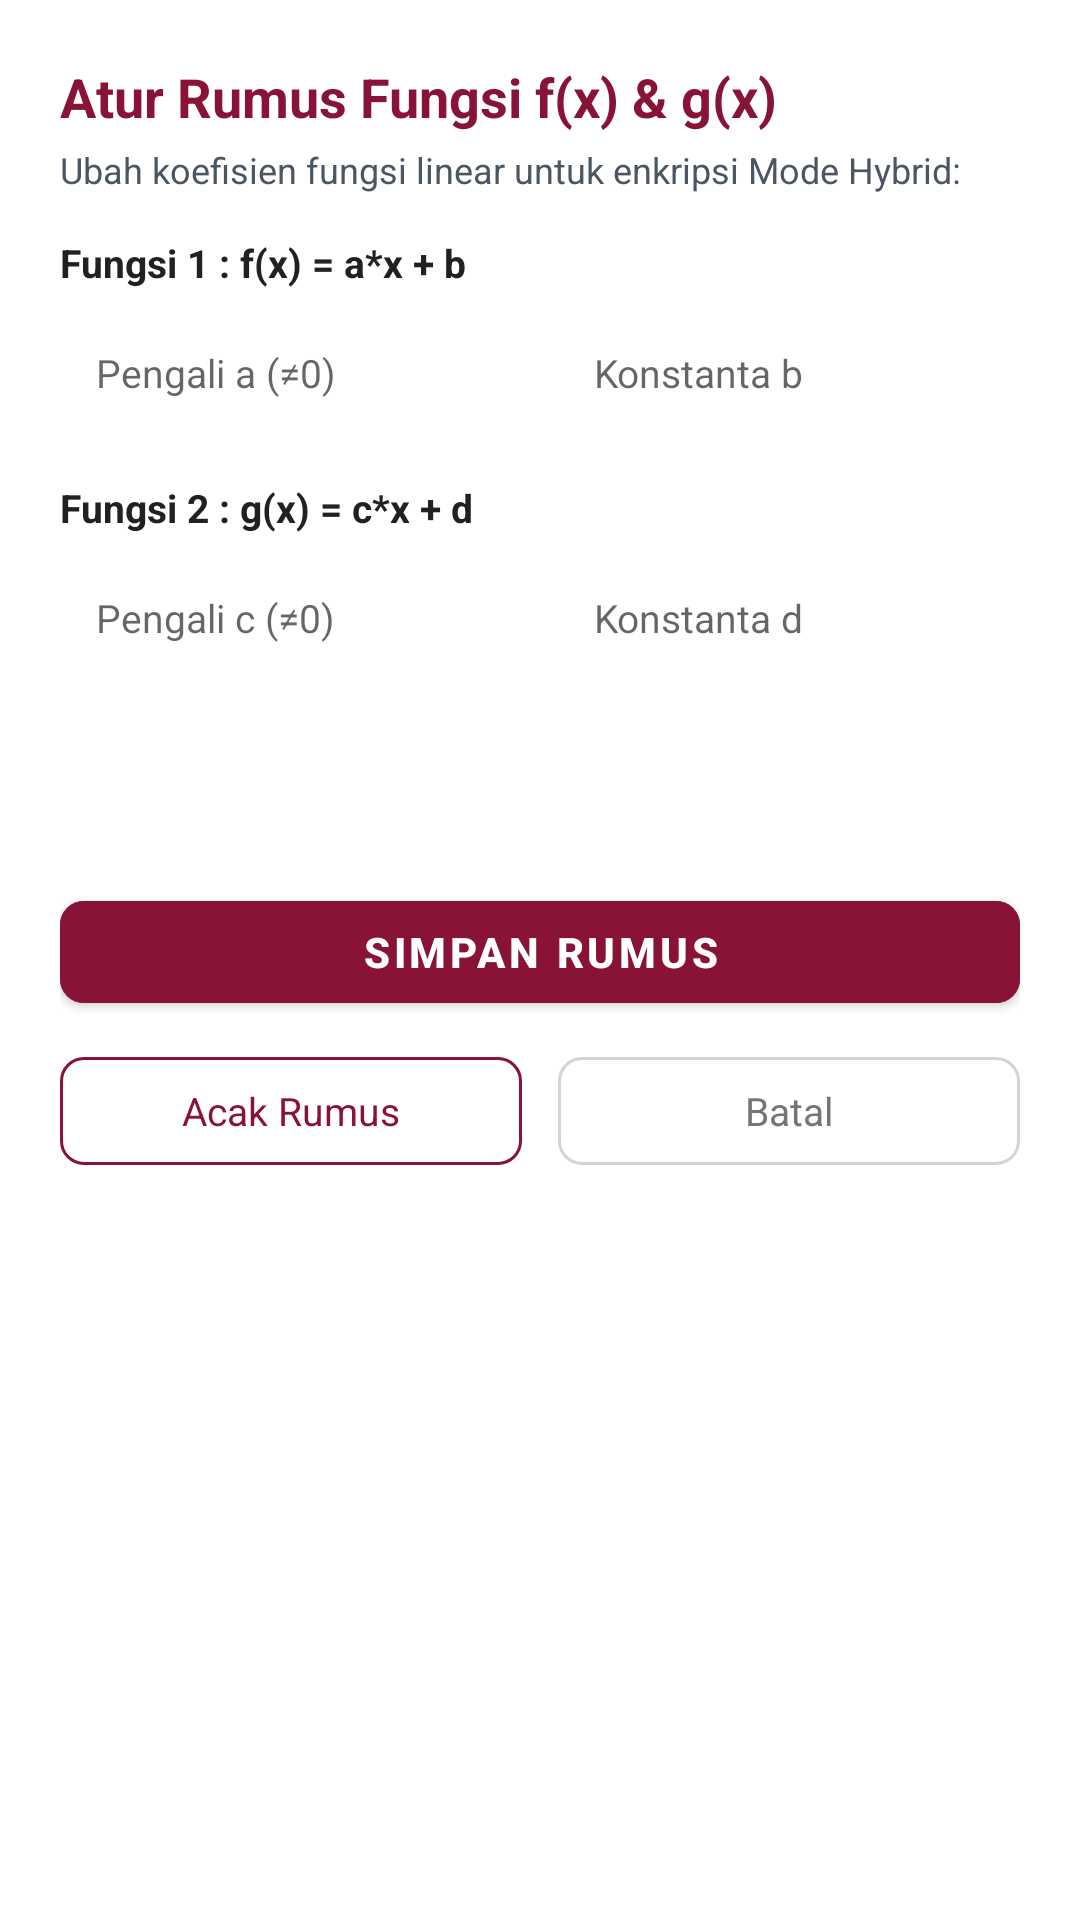

The Android layout XML behind this screen, and the referenced resources:
<!-- AndroidManifest.xml: application theme Theme.MathChat3 -->
<!-- res/layout/dialog_formula_settings.xml -->
<?xml version="1.0" encoding="utf-8"?>
<androidx.constraintlayout.widget.ConstraintLayout xmlns:android="http://schemas.android.com/apk/res/android"
    xmlns:app="http://schemas.android.com/apk/res-auto"
    android:layout_width="match_parent"
    android:layout_height="wrap_content"
    android:background="@drawable/background_dialog_white"
    android:padding="20dp">

    <TextView
        android:id="@+id/textFormulaTitle"
        android:layout_width="0dp"
        android:layout_height="wrap_content"
        android:text="Atur Rumus Fungsi f(x) &amp; g(x)"
        android:textColor="@color/primary"
        android:textSize="18sp"
        android:textStyle="bold"
        app:layout_constraintEnd_toEndOf="parent"
        app:layout_constraintStart_toStartOf="parent"
        app:layout_constraintTop_toTopOf="parent" />

    <TextView
        android:id="@+id/textFormulaSubtitle"
        android:layout_width="0dp"
        android:layout_height="wrap_content"
        android:layout_marginTop="4dp"
        android:text="Ubah koefisien fungsi linear untuk enkripsi Mode Hybrid:"
        android:textColor="#4B5563"
        android:textSize="12sp"
        app:layout_constraintEnd_toEndOf="parent"
        app:layout_constraintStart_toStartOf="parent"
        app:layout_constraintTop_toBottomOf="@id/textFormulaTitle" />

    <LinearLayout
        android:id="@+id/layoutInputs"
        android:layout_width="match_parent"
        android:layout_height="wrap_content"
        android:layout_marginTop="14dp"
        android:orientation="vertical"
        app:layout_constraintTop_toBottomOf="@id/textFormulaSubtitle">

        <TextView
            android:layout_width="wrap_content"
            android:layout_height="wrap_content"
            android:text="Fungsi 1 : f(x) = a*x + b"
            android:textColor="@color/primary_text"
            android:textSize="13sp"
            android:textStyle="bold" />

        <LinearLayout
            android:layout_width="match_parent"
            android:layout_height="wrap_content"
            android:layout_marginTop="6dp"
            android:orientation="horizontal">

            <EditText
                android:id="@+id/inputCoeffA"
                android:layout_width="0dp"
                android:layout_height="44dp"
                android:layout_marginEnd="6dp"
                android:layout_weight="1"
                android:background="@drawable/background_input"
                android:hint="Pengali a (≠0)"
                android:importantForAutofill="no"
                android:inputType="numberSigned"
                android:paddingStart="12dp"
                android:paddingEnd="12dp"
                android:textColor="@color/primary_text"
                android:textSize="13sp" />

            <EditText
                android:id="@+id/inputConstB"
                android:layout_width="0dp"
                android:layout_height="44dp"
                android:layout_marginStart="6dp"
                android:layout_weight="1"
                android:background="@drawable/background_input"
                android:hint="Konstanta b"
                android:importantForAutofill="no"
                android:inputType="numberSigned"
                android:paddingStart="12dp"
                android:paddingEnd="12dp"
                android:textColor="@color/primary_text"
                android:textSize="13sp" />

        </LinearLayout>

        <TextView
            android:layout_width="wrap_content"
            android:layout_height="wrap_content"
            android:layout_marginTop="14dp"
            android:text="Fungsi 2 : g(x) = c*x + d"
            android:textColor="@color/primary_text"
            android:textSize="13sp"
            android:textStyle="bold" />

        <LinearLayout
            android:layout_width="match_parent"
            android:layout_height="wrap_content"
            android:layout_marginTop="6dp"
            android:orientation="horizontal">

            <EditText
                android:id="@+id/inputCoeffC"
                android:layout_width="0dp"
                android:layout_height="44dp"
                android:layout_marginEnd="6dp"
                android:layout_weight="1"
                android:background="@drawable/background_input"
                android:hint="Pengali c (≠0)"
                android:importantForAutofill="no"
                android:inputType="numberSigned"
                android:paddingStart="12dp"
                android:paddingEnd="12dp"
                android:textColor="@color/primary_text"
                android:textSize="13sp" />

            <EditText
                android:id="@+id/inputConstD"
                android:layout_width="0dp"
                android:layout_height="44dp"
                android:layout_marginStart="6dp"
                android:layout_weight="1"
                android:background="@drawable/background_input"
                android:hint="Konstanta d"
                android:importantForAutofill="no"
                android:inputType="numberSigned"
                android:paddingStart="12dp"
                android:paddingEnd="12dp"
                android:textColor="@color/primary_text"
                android:textSize="13sp" />

        </LinearLayout>

    </LinearLayout>

    <TextView
        android:id="@+id/textPreviewComposition"
        android:layout_width="match_parent"
        android:layout_height="wrap_content"
        android:layout_marginTop="12dp"
        android:background="@drawable/background_input"
        android:padding="10dp"
        android:textColor="#1F2937"
        android:textSize="12sp"
        android:textStyle="italic"
        app:layout_constraintTop_toBottomOf="@id/layoutInputs" />

    <LinearLayout
        android:layout_width="match_parent"
        android:layout_height="wrap_content"
        android:layout_marginTop="18dp"
        android:orientation="vertical"
        app:layout_constraintTop_toBottomOf="@id/textPreviewComposition">

        <com.google.android.material.button.MaterialButton
            android:id="@+id/buttonSaveManual"
            android:layout_width="match_parent"
            android:layout_height="46dp"
            android:backgroundTint="@color/primary"
            android:text="Simpan Rumus"
            android:textColor="@color/white"
            android:textSize="14sp"
            android:textStyle="bold"
            app:cornerRadius="8dp" />

        <LinearLayout
            android:layout_width="match_parent"
            android:layout_height="wrap_content"
            android:layout_marginTop="8dp"
            android:orientation="horizontal">

            <com.google.android.material.button.MaterialButton
                android:id="@+id/buttonRandomize"
                style="@style/Widget.Material3.Button.OutlinedButton"
                android:layout_width="0dp"
                android:layout_height="44dp"
                android:layout_marginEnd="6dp"
                android:layout_weight="1"
                android:text="Acak Rumus"
                android:textColor="@color/primary"
                android:textSize="13sp"
                app:cornerRadius="8dp"
                app:strokeColor="@color/primary" />

            <com.google.android.material.button.MaterialButton
                android:id="@+id/buttonCancel"
                style="@style/Widget.Material3.Button.OutlinedButton"
                android:layout_width="0dp"
                android:layout_height="44dp"
                android:layout_marginStart="6dp"
                android:layout_weight="1"
                android:text="Batal"
                android:textColor="@color/secondary_text"
                android:textSize="13sp"
                app:cornerRadius="8dp"
                app:strokeColor="#D1D5DB" />

        </LinearLayout>

    </LinearLayout>

</androidx.constraintlayout.widget.ConstraintLayout>
<!-- resources referenced by this layout -->
<resources>
  <color name="primary">#881337</color>
  <color name="primary_text">#212121</color>
  <color name="secondary_text">#757575</color>
  <color name="white">#FFFFFF</color>
  <style name="Theme.MathChat3" parent="Base.Theme.MathChat3" />
  <style name="Base.Theme.MathChat3" parent="Theme.MaterialComponents.DayNight.NoActionBar">
          <item name="colorPrimary">@color/primary</item>
          <item name="colorPrimaryVariant">@color/primary_dark</item>
          <item name="colorOnPrimary">@color/white</item>
          <item name="android:statusBarColor">@color/primary_dark</item>
          <item name="android:windowBackground">@color/white</item>
      </style>
  <color name="primary_dark">#4C0519</color>
</resources>
